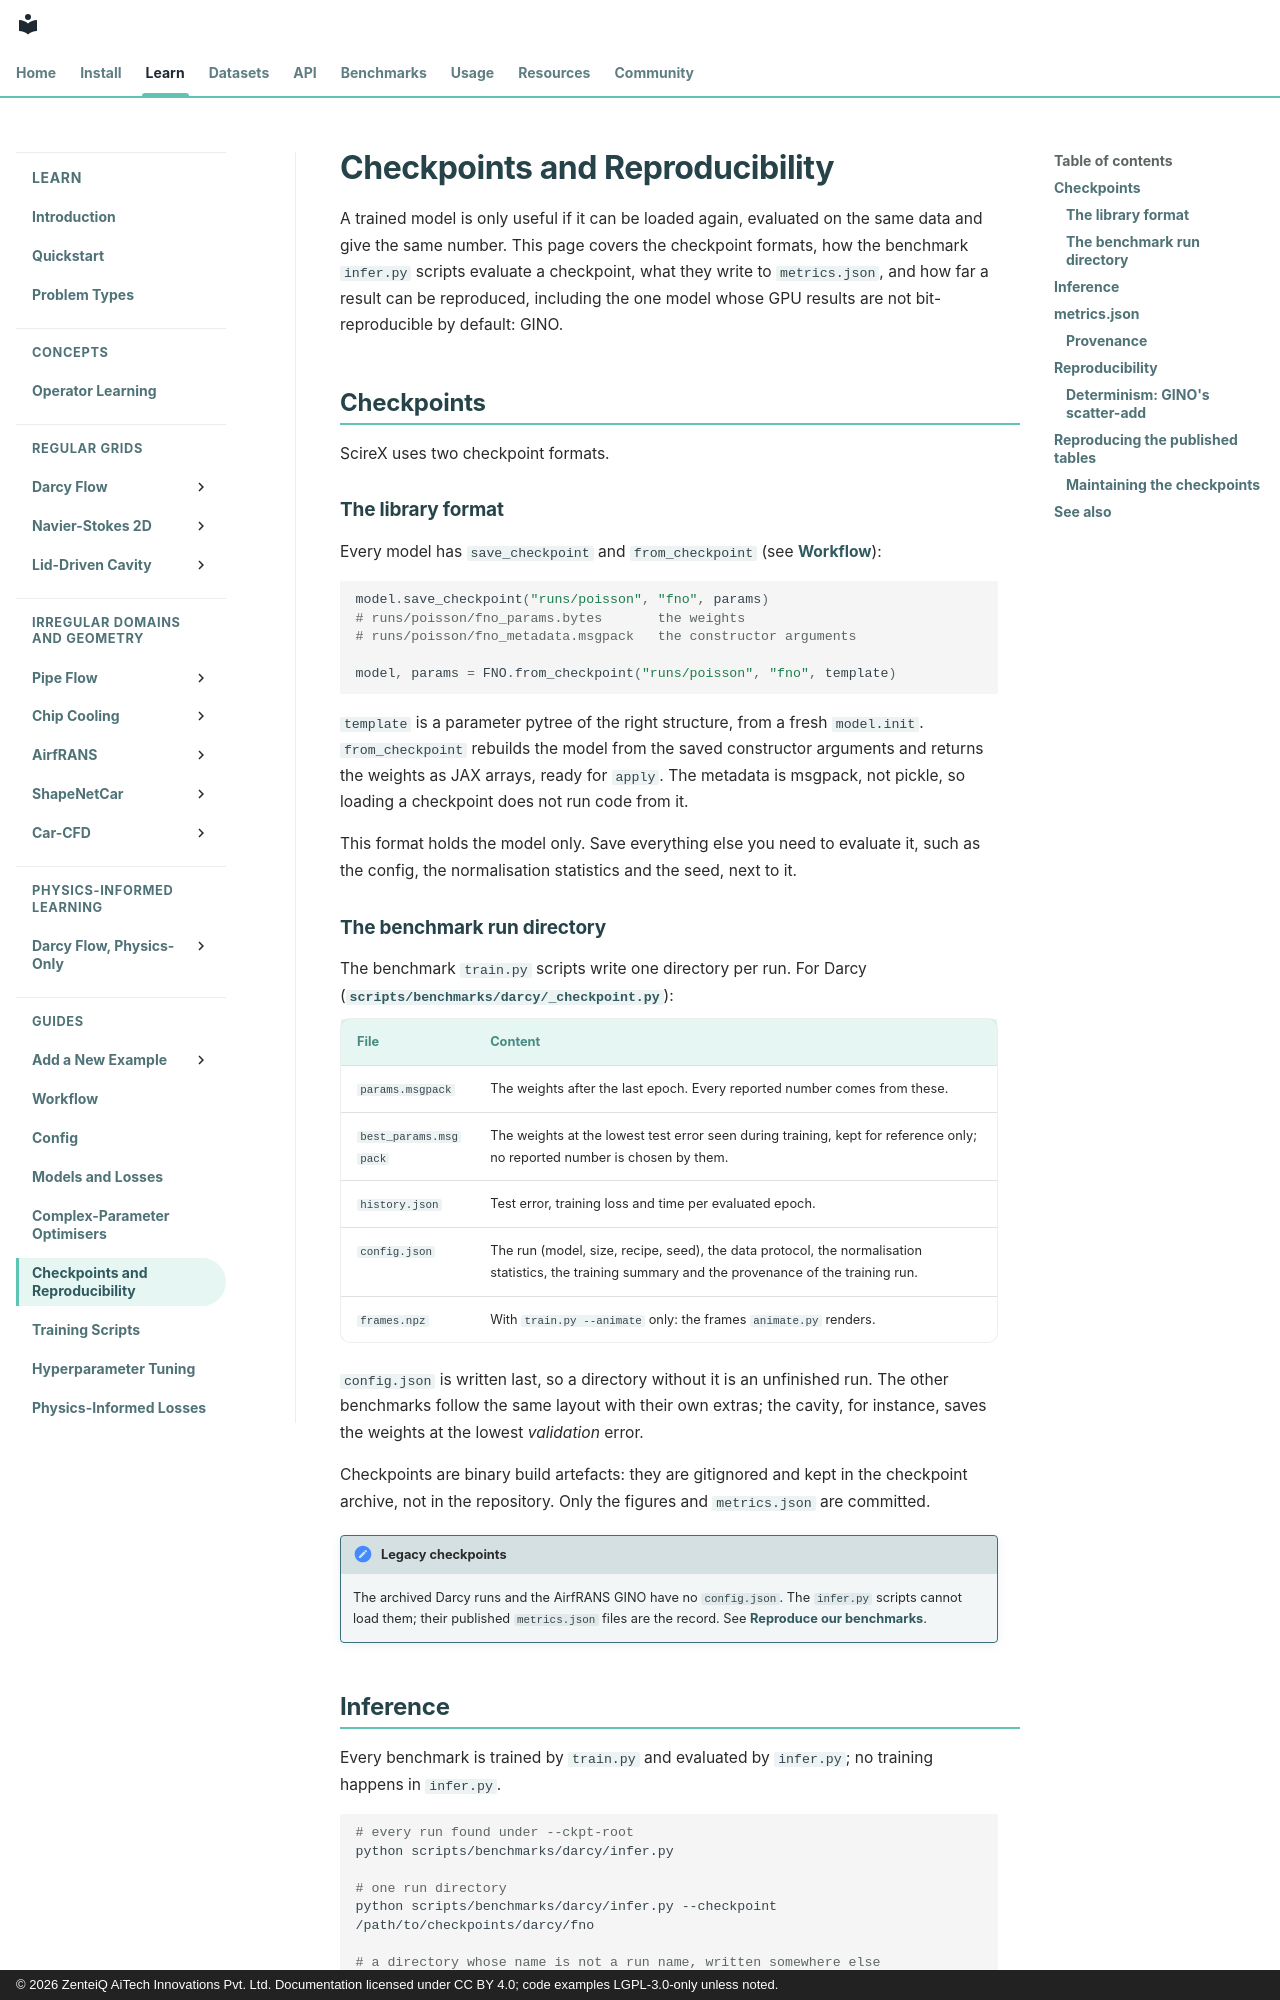

repository: zenteiq-research/scirex · page: user_guide/checkpoints_and_reproducibility/index.html · generator: mkdocs · copyright: © 2026 ZenteiQ AiTech Innovations Pvt. Ltd. Documentation licensed under CC BY 4.0; code examples LGPL-3.0-only unless noted.

<!--
SPDX-FileCopyrightText: 2026 ZenteiQ AiTech Innovations Pvt. Ltd.
License notice: Documentation text and diagrams on this page are licensed
under CC BY 4.0. Source-code examples are licensed under LGPL-3.0-only
unless the example states otherwise.
-->

# Checkpoints and Reproducibility

A trained model is only useful if it can be loaded again, evaluated on the
same data and give the same number. This page covers the checkpoint formats,
how the benchmark `infer.py` scripts evaluate a checkpoint, what they write
to `metrics.json`, and how far a result can be reproduced, including the one
model whose GPU results are not bit-reproducible by default: GINO.

## Checkpoints

ScireX uses two checkpoint formats.

### The library format

Every model has `save_checkpoint` and `from_checkpoint`
(see [Workflow](workflow.md#6-checkpoint)):

```python
model.save_checkpoint("runs/poisson", "fno", params)
# runs/poisson/fno_params.bytes       the weights
# runs/poisson/fno_metadata.msgpack   the constructor arguments

model, params = FNO.from_checkpoint("runs/poisson", "fno", template)
```

`template` is a parameter pytree of the right structure, from a fresh
`model.init`. `from_checkpoint` rebuilds the model from the saved constructor
arguments and returns the weights as JAX arrays, ready for `apply`. The
metadata is msgpack, not pickle, so loading a checkpoint does not run code
from it.

This format holds the model only. Save everything else you need to evaluate
it, such as the config, the normalisation statistics and the seed, next to it.

### The benchmark run directory

The benchmark `train.py` scripts write one directory per run. For Darcy
([`scripts/benchmarks/darcy/_checkpoint.py`](../../scripts/benchmarks/darcy/_checkpoint.py)):

| File | Content |
|---|---|
| `params.msgpack` | The weights after the last epoch. Every reported number comes from these. |
| `best_params.msgpack` | The weights at the lowest test error seen during training, kept for reference only; no reported number is chosen by them. |
| `history.json` | Test error, training loss and time per evaluated epoch. |
| `config.json` | The run (model, size, recipe, seed), the data protocol, the normalisation statistics, the training summary and the provenance of the training run. |
| `frames.npz` | With `train.py --animate` only: the frames `animate.py` renders. |

`config.json` is written last, so a directory without it is an unfinished
run. The other benchmarks follow the same layout with their own extras; the
cavity, for instance, saves the weights at the lowest *validation* error.

Checkpoints are binary build artefacts: they are gitignored and kept in the
checkpoint archive, not in the repository. Only the figures and
`metrics.json` are committed.

!!! note "Legacy checkpoints"
    The archived Darcy runs and the AirfRANS GINO have no `config.json`. The
    `infer.py` scripts cannot load them; their published `metrics.json` files
    are the record. See [Reproduce our benchmarks](../benchmarks/reproducibility.md).
